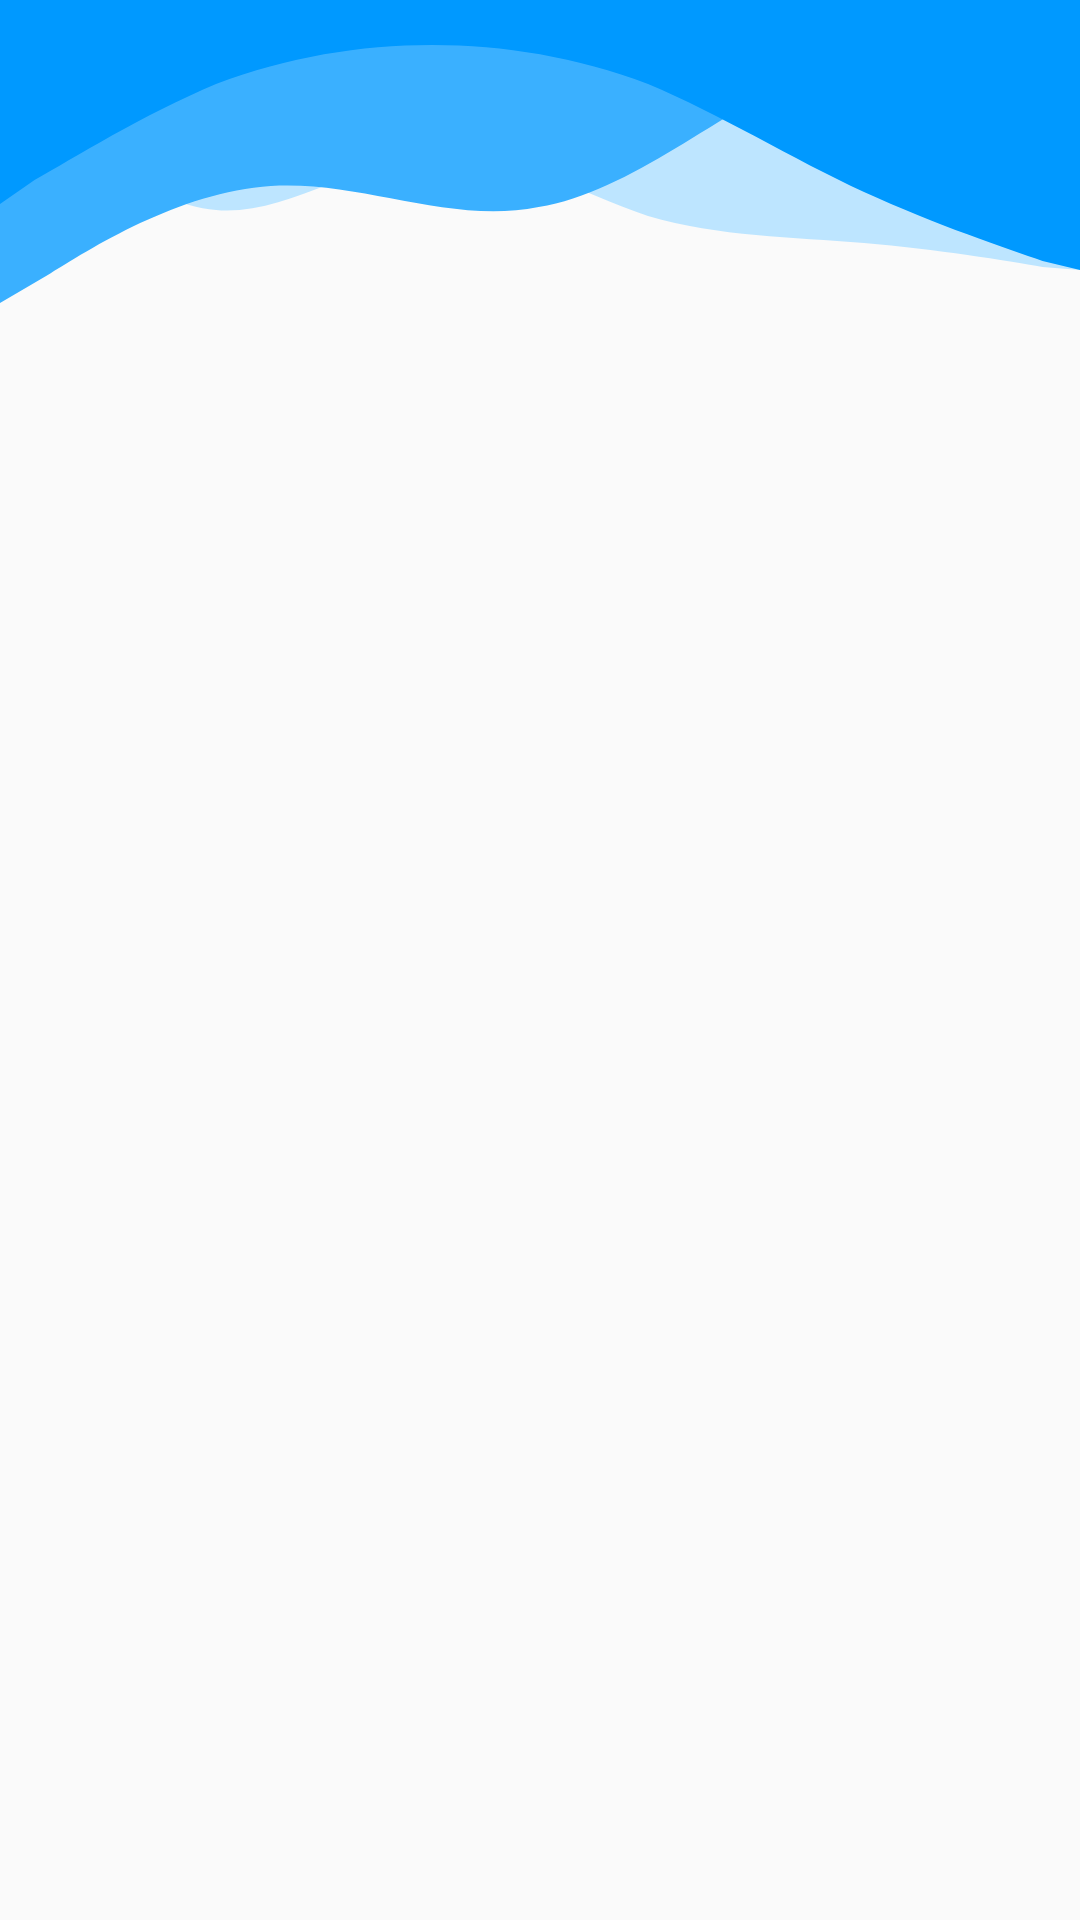

Layout XML and referenced resources for this Android screen:
<!-- AndroidManifest.xml: application theme AppTheme -->
<!-- res/layout/fragment_game_view.xml -->
<?xml version="1.0" encoding="utf-8"?>
<androidx.constraintlayout.widget.ConstraintLayout xmlns:android="http://schemas.android.com/apk/res/android"
    xmlns:tools="http://schemas.android.com/tools"
    android:layout_width="match_parent"
    android:layout_height="match_parent"
    xmlns:app="http://schemas.android.com/apk/res-auto"
    tools:context=".game_view.GameView">

    <ImageView
        android:id="@+id/waves"
        app:layout_constraintTop_toTopOf="parent"
        app:layout_constraintLeft_toLeftOf="parent"
        android:layout_width="match_parent"
        android:layout_height="wrap_content"
        android:src="@drawable/ic_waves"
        android:rotation="180"
        android:scaleType="fitXY"/>

    <FrameLayout
        android:id="@+id/fragment_container"
        android:layout_width="match_parent"
        android:layout_height="0dp"
        app:layout_constraintTop_toBottomOf="@id/waves"
        app:layout_constraintBottom_toBottomOf="parent"
        app:layout_constraintLeft_toLeftOf="parent"
        app:layout_constraintRight_toRightOf="parent"
        app:layout_constrainedHeight="true"
        tools:background="@color/wave_blue"/>

</androidx.constraintlayout.widget.ConstraintLayout>
<!-- resources referenced by this layout -->
<resources>
  <color name="wave_blue">#0099FF</color>
  <!-- drawable ic_waves (drawable) -->
  <vector android:autoMirrored="true" android:height="101dp"
      android:viewportHeight="101" android:viewportWidth="375"
      android:width="375dp" xmlns:android="http://schemas.android.com/apk/res/android">
      <path android:fillColor="#BDE5FF" android:fillType="evenOdd" android:pathData="M0,11L13,12C25,14 50,18 75,20C100,22 125,22 150,29C175,37 200,52 225,50C250,48 275,29 300,31C325,33 350,56 363,67L375,78V101H363C350,101 325,101 300,101C275,101 250,101 225,101C200,101 175,101 150,101C125,101 100,101 75,101C50,101 25,101 13,101H0V11Z"/>
      <path android:fillColor="#3AB0FF" android:fillType="evenOdd" android:pathData="M0,90H16C31,90 63,90 94,77C125,64 156,37 188,32C219,26 250,41 281,39C313,37 344,18 359,9L375,0V90H359C344,90 313,90 281,90C250,90 219,90 188,90C156,90 125,90 94,90C63,90 31,90 16,90H0Z"/>
      <path android:fillColor="#0099FF" android:fillType="evenOdd" android:pathData="M0,11L13,14C25,18 50,26 75,37C100,48 125,63 150,73C175,82 200,86 225,86C250,86 275,82 300,73C325,63 350,48 363,41L375,33V101H363C350,101 325,101 300,101C275,101 250,101 225,101C200,101 175,101 150,101C125,101 100,101 75,101C50,101 25,101 13,101H0V11Z"/>
  </vector>
  <style name="AppTheme" parent="Theme.AppCompat.Light.NoActionBar">
          
          <item name="colorPrimary">@color/colorPrimary</item>
          <item name="colorPrimaryDark">@color/colorPrimaryDark</item>
          <item name="colorAccent">@color/colorAccent</item>
          <item name="android:windowTranslucentStatus">true</item>
          <item name="android:windowTranslucentNavigation">true</item>
      </style>
  <color name="colorPrimary">#38395A</color>
  <color name="colorPrimaryDark">#424368</color>
  <color name="colorAccent">#EE65BC</color>
</resources>
